Run: headless pygame with SDL's dummy video driver; simulated clock (each Clock.tick advances the game by its frame time, no real sleeping); random seed 0; keys injected as events and as key.get_pressed() state; no mouse input.
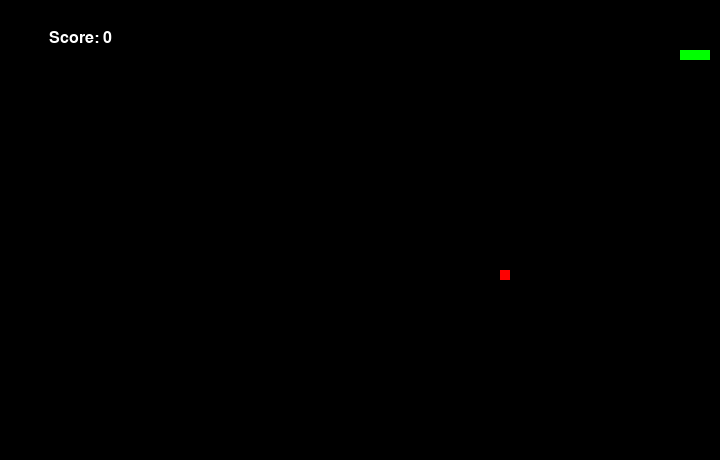
Frame 1 of 2 · flips 1–60 · no input
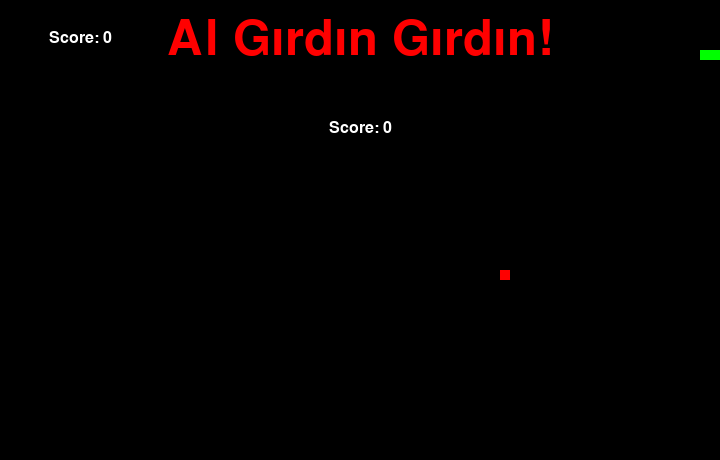
Frame 2 of 2 · flips 61–180 · tapped SPACE, RETURN · held RIGHT (→), D (game ended)

The pygame program that drew these frames:


import pygame
import sys
import random
import time

errors=pygame.init()
if errors[1]>0:
    print('(!) Had {0} errors, Exiting...'.format(errors[1]))
    sys.exit(-1)
else:
    print('(+) Game Succesfully Initialized')

#Play Surface

surface=pygame.display.set_mode((720 , 460))
pygame.display.set_caption('Snake')

#Colors RGB

red = pygame.Color(255,0,0) #gameover
green = pygame.Color(0,255,0) #snake
black = pygame.Color(0,0,0) #score
white = pygame.Color(255,255,255) #background
brown = pygame.Color(165,42,42) #food

# FPS  Frames Per Second
FpsController = pygame.time.Clock()

# Important Variables
SnakePos = [100,50] # [x,y]
SnakeBody = [[100,50] , [90,50] , [80,50]]

FoodPos = [random.randrange(1,72)*10,random.randrange(1,46)*10]
FoodSpawn = True

direction = 'RIGHT'
changto = direction

score=0

# GAME OVER function

def gameOver():
    myFont = pygame.font.SysFont('monaco' , 72)
    GOsurface=myFont.render('Al Gırdın Gırdın!', True , red)
    Gorect = GOsurface.get_rect()
    Gorect.midtop = (360,15)
    surface.blit(GOsurface,Gorect)
    pygame.display.flip()
    Score(0)
    time.sleep(4)
    pygame.quit() #window
    sys.exit()  #console


def Score(choice=1):
    myFont = pygame.font.SysFont('monaco', 24)
    sSurface = myFont.render('Score: {0}'.format(score), True, white)
    sRect = sSurface.get_rect()
    if choice:
        sRect.midtop = (80, 30)
        surface.blit(sSurface, sRect)

    else:
        sRect.midtop = (360, 120)
        surface.blit(sSurface, sRect)
        pygame.display.update()




##### Game Logic  #####

while 1:
    for event in pygame.event.get():
        if event.type == pygame.QUIT:
            pygame.quit()
            sys.exit()
        elif event.type == pygame.KEYDOWN:
            if event.key == pygame.K_RIGHT or event.key == ord('d'):
                changto = 'RIGHT'
            elif event.key == pygame.K_RIGHT or event.key == ord('a'):
                changto = 'LEFT'
            elif event.key == pygame.K_RIGHT or event.key == ord('s'):
                changto = 'DOWN'
            elif event.key == pygame.K_RIGHT or event.key == ord('w'):
                changto = 'UP'
            elif event.key == pygame.K_ESCAPE:
                pygame.event.post(pygame.event.Event(pygame.QUIT))

    if changto == 'RIGHT' and not direction == 'LEFT':
        direction = 'RIGHT'
    if changto == 'LEFT' and not direction == 'RIGHT':
        direction = 'LEFT'
    if changto == 'UP' and not direction == 'DOWN':
        direction = 'UP'
    if changto == 'DOWN' and not direction == 'UP':
        direction = 'DOWN'

    # Update Snake Position
    if direction == 'RIGHT':
        #[x,y]
        SnakePos[0] += 10
    if direction == 'LEFT':
        #[x,y]
        SnakePos[0] -= 10
    if direction == 'UP':
        #[x,y]
        SnakePos[1] -= 10
    if direction == 'DOWN':
        #[x,y]
        SnakePos[1] += 10

    # Snake Body Mechanism

    SnakeBody.insert(0,list(SnakePos))
    if SnakePos[0] == FoodPos[0] and SnakePos[1] == FoodPos[1]:
        FoodSpawn = False
        score+=10


    else:
        SnakeBody.pop()

    if FoodSpawn==False:
        FoodPos = [random.randrange(1, 72) * 10, random.randrange(1, 46) * 10]

    FoodSpawn = True

    surface.fill(black)
    for pos in SnakeBody:
        pygame.draw.rect(surface, green, pygame.Rect(pos[0], pos[1], 10, 10))

    for block in SnakeBody[1:]:
        if SnakePos[0] == block[0] and SnakePos[1] == block[1]:
            gameOver()
    pygame.draw.rect(surface,red,pygame.Rect(FoodPos[0], FoodPos[1], 10, 10))

    Score()
    pygame.display.flip() ## pygame.display.update()

    # Game Speed
    FpsController.tick(17)

    if(SnakePos[0] >= 720 or SnakePos[0] == 0 or SnakePos[1] >= 460 or SnakePos[1] == 0):
        gameOver()
